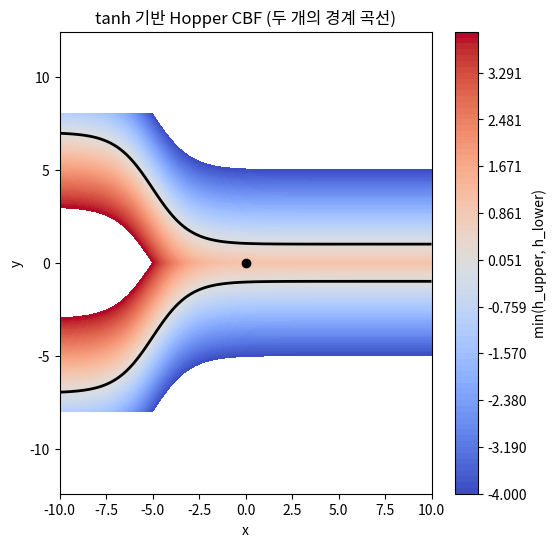

This figure's Python source:
import numpy as np
import matplotlib.pyplot as plt

def world_to_local(x, y, CD_x, CD_y, CD_psi):
    dx = x - CD_x
    dy = y - CD_y
    x_l =  np.cos(CD_psi)*dx + np.sin(CD_psi)*dy
    y_l = -np.sin(CD_psi)*dx + np.cos(CD_psi)*dy
    return x_l, y_l


def hopper_upper_cbf(x, y, CD_x, CD_y, CD_psi,
                     a, b, x0, y0):

    x_l, y_l = world_to_local(x, y, CD_x, CD_y, CD_psi)

    # 방향 반전 핵심
    y_upper = a * np.tanh(b * (x0 - x_l)) + y0
    return y_upper - y_l


def hopper_lower_cbf(x, y, CD_x, CD_y, CD_psi,
                     a, b, x0, y0):

    x_l, y_l = world_to_local(x, y, CD_x, CD_y, CD_psi)

    # 방향 반전 핵심
    y_lower = -a * np.tanh(b * (x0 - x_l)) - y0
    return y_l - y_lower



X, Y = np.meshgrid(
    np.linspace(-10, 10, 600),
    np.linspace(-8, 8, 600)
)

CD_x, CD_y = 0.0, 0.0
CD_psi = np.deg2rad(0.0)

a = 3.0     # hopper half-height
b = 0.5     # 곡률 (얼마나 급하게 열리는지)
x0 = -5.0    # hopper 목 위치
y0 = 4.0    # 중심 오프셋

hU = hopper_upper_cbf(X, Y, CD_x, CD_y, CD_psi, a, b, x0, y0)
hL = hopper_lower_cbf(X, Y, CD_x, CD_y, CD_psi, a, b, x0, y0)

feasible = np.minimum(hU, hL)

plt.figure(figsize=(6,6))
levels = np.linspace(-4, 4, 80)
cf = plt.contourf(X, Y, feasible, levels=levels, cmap='coolwarm')
plt.colorbar(cf, label='min(h_upper, h_lower)')

plt.contour(X, Y, hU, levels=[0], colors='k', linewidths=2)
plt.contour(X, Y, hL, levels=[0], colors='k', linewidths=2)

plt.plot(CD_x, CD_y, 'ko')
plt.axis('equal')
plt.xlabel('x')
plt.ylabel('y')
plt.title('tanh 기반 Hopper CBF (두 개의 경계 곡선)')
plt.show()
